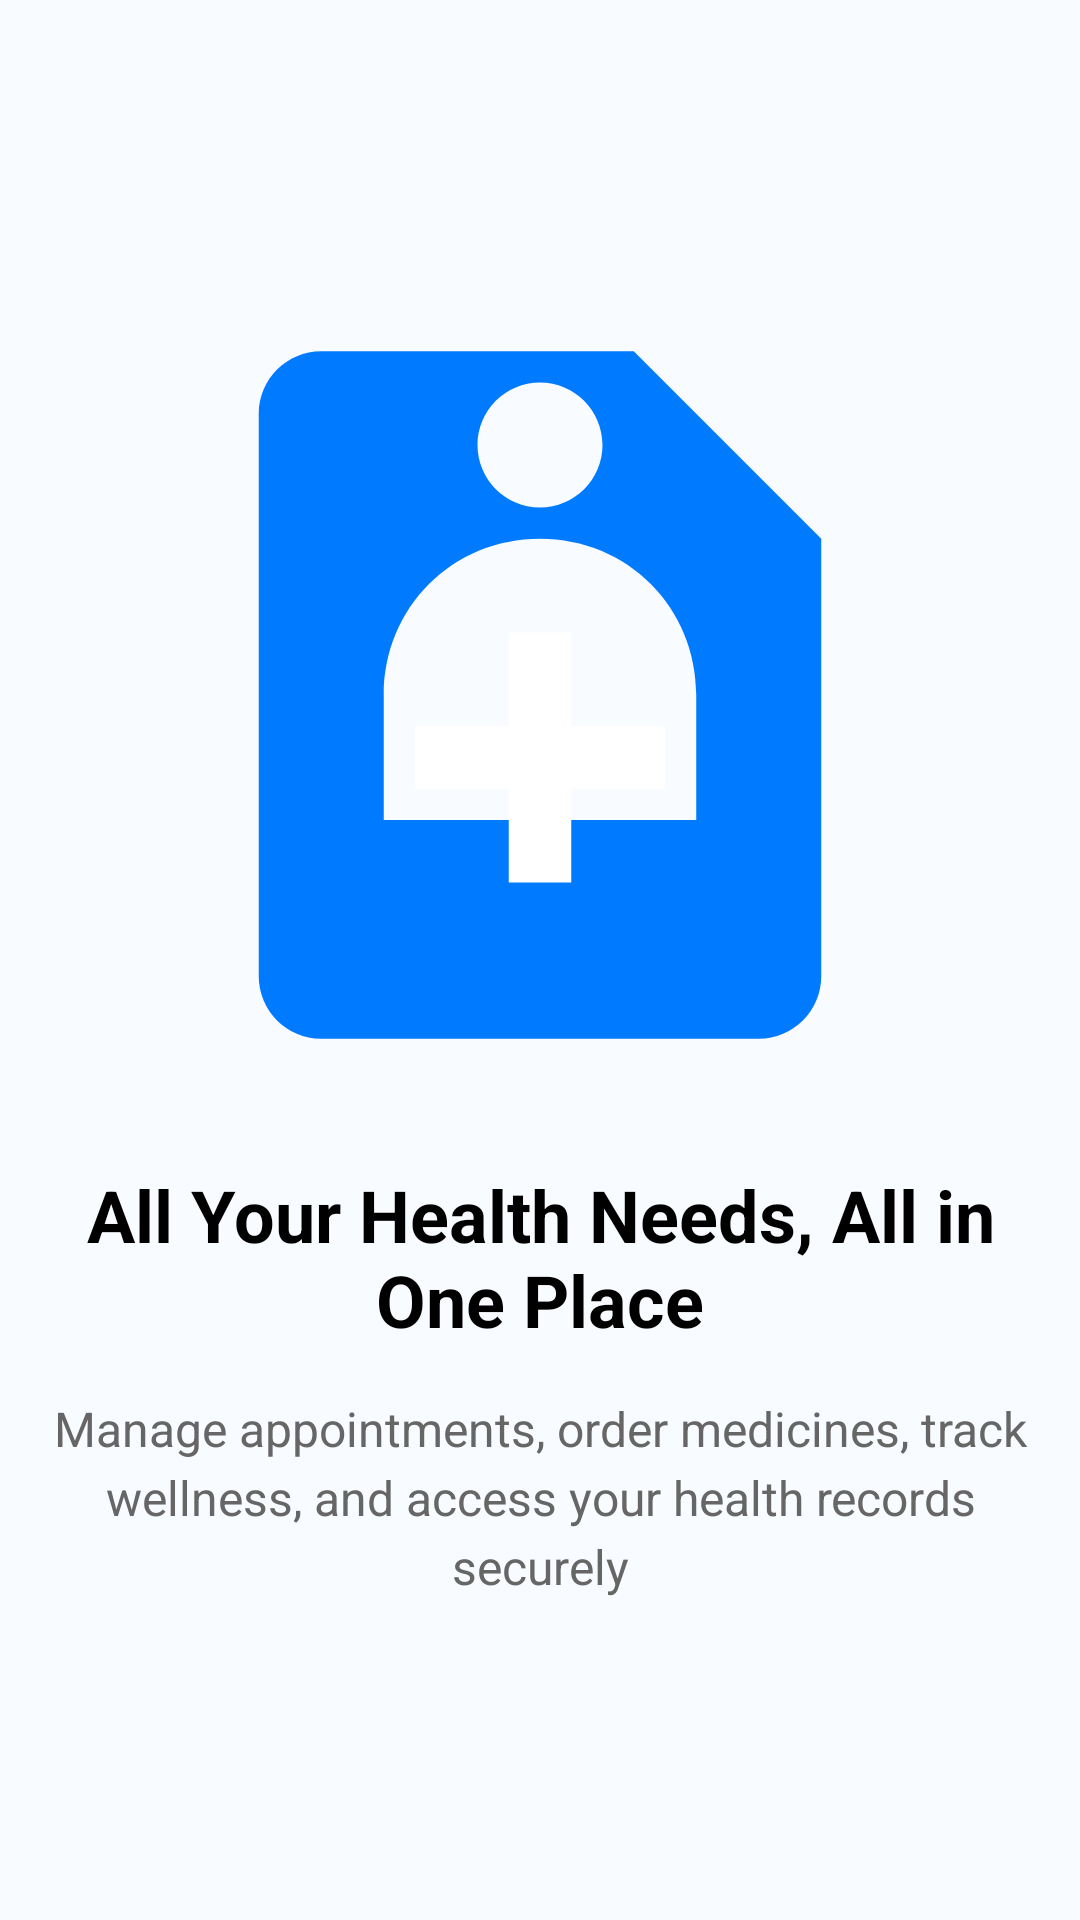

The Android layout XML behind this screen, and the referenced resources:
<!-- AndroidManifest.xml: application theme Theme.MediBook -->
<!-- res/layout/fragment_welcome_two.xml -->
<?xml version="1.0" encoding="utf-8"?>
<LinearLayout xmlns:android="http://schemas.android.com/apk/res/android"
    android:layout_width="match_parent"
    android:layout_height="match_parent"
    android:orientation="vertical"
    android:gravity="center"
    android:padding="@dimen/padding_large"
    android:background="@color/primary_background">

    <ImageView
        android:layout_width="250dp"
        android:layout_height="250dp"
        android:layout_marginBottom="@dimen/margin_xlarge"
        android:src="@drawable/ic_doctor"
        android:scaleType="fitCenter"
        android:contentDescription="Healthcare Services" />

    <TextView
        android:layout_width="match_parent"
        android:layout_height="wrap_content"
        android:text="@string/welcome_title_2"
        android:textSize="@dimen/text_size_heading"
        android:textStyle="bold"
        android:textColor="@color/text_primary"
        android:gravity="center"
        android:layout_marginBottom="@dimen/margin_medium" />

    <TextView
        android:layout_width="match_parent"
        android:layout_height="wrap_content"
        android:text="@string/welcome_subtitle_2"
        android:textSize="@dimen/text_size_large"
        android:textColor="@color/text_secondary"
        android:gravity="center"
        android:lineSpacingExtra="4dp" />

</LinearLayout>
<!-- resources referenced by this layout -->
<resources>
  <color name="primary_background">#F8FBFF</color>
  <color name="text_primary">#000000</color>
  <color name="text_secondary">#666666</color>
  <dimen name="margin_medium">16dp</dimen>
  <dimen name="margin_xlarge">32dp</dimen>
  <dimen name="padding_large">16dp</dimen>
  <dimen name="text_size_heading">24sp</dimen>
  <dimen name="text_size_large">16sp</dimen>
  <!-- drawable ic_doctor (drawable) -->
  <?xml version="1.0" encoding="utf-8"?>
  <vector xmlns:android="http://schemas.android.com/apk/res/android"
      android:width="24dp"
      android:height="24dp"
      android:viewportWidth="24"
      android:viewportHeight="24">
  
      <path
          android:fillColor="@color/accent_blue"
          android:pathData="M12,2C13.1,2 14,2.9 14,4C14,5.1 13.1,6 12,6C10.9,6 10,5.1 10,4C10,2.9 10.9,2 12,2M21,9V7L15,1H5C3.9,1 3,1.9 3,3V21C3,22.1 3.9,23 5,23H19C20.1,23 21,22.1 21,21V9M12,7C14.8,7 17,9.2 17,12V16H7V12C7,9.2 9.2,7 12,7Z" />
  
      <path
          android:fillColor="@color/primary_white"
          android:pathData="M11,10V13H8V15H11V18H13V15H16V13H13V10H11Z" />
  
  </vector>
  <string name="welcome_subtitle_2">Manage appointments, order medicines, track wellness, and access your health records securely</string>
  <string name="welcome_title_2">All Your Health Needs, All in One Place</string>
  <color name="accent_blue">#007AFF</color>
  <color name="primary_white">#FFFFFF</color>
  <color name="secondary_dark_blue">#2E5BBA</color>
  <color name="text_white">#FFFFFF</color>
  <color name="secondary_blue">#4A90E2</color>
  <color name="accent_green">#34C759</color>
  <color name="status_bar_color">#007AFF</color>
  <color name="navigation_bar_color">#FFFFFF</color>
  <color name="accent_red">#FF3B30</color>
  <color name="text_hint">#AAAAAA</color>
  <style name="EditTextPrimary" parent="Widget.AppCompat.EditText">
          <item name="android:background">@drawable/edit_text_background</item>
          <item name="android:textSize">@dimen/text_size_medium</item>
          <item name="android:textColor">@color/text_primary</item>
          <item name="android:textColorHint">@color/text_hint</item>
          <item name="android:padding">@dimen/padding_medium</item>
          <item name="android:minHeight">@dimen/input_height</item>
          <item name="android:layout_marginBottom">@dimen/margin_medium</item>
      </style>
  <style name="CardPrimary" parent="CardView">
          <item name="cardCornerRadius">@dimen/card_corner_radius</item>
          <item name="cardElevation">@dimen/card_elevation</item>
          <item name="cardUseCompatPadding">true</item>
          <item name="android:layout_margin">@dimen/card_margin</item>
          <item name="contentPadding">@dimen/card_padding</item>
      </style>
  <style name="ToolbarStyle" parent="Widget.AppCompat.Toolbar">
          <item name="android:background">@color/accent_blue</item>
          <item name="titleTextColor">@color/text_white</item>
          <item name="subtitleTextColor">@color/text_white</item>
          <item name="android:elevation">@dimen/shadow_elevation_medium</item>
      </style>
  <dimen name="button_height">48dp</dimen>
  <dimen name="padding_xlarge">24dp</dimen>
  <dimen name="margin_small">8dp</dimen>
  <dimen name="text_size_medium">14sp</dimen>
  <dimen name="padding_medium">12dp</dimen>
  <dimen name="card_corner_radius">8dp</dimen>
  <dimen name="card_elevation">4dp</dimen>
  <dimen name="button_corner_radius">8dp</dimen>
  <color name="secondary_gray">#E0E0E0</color>
</resources>
